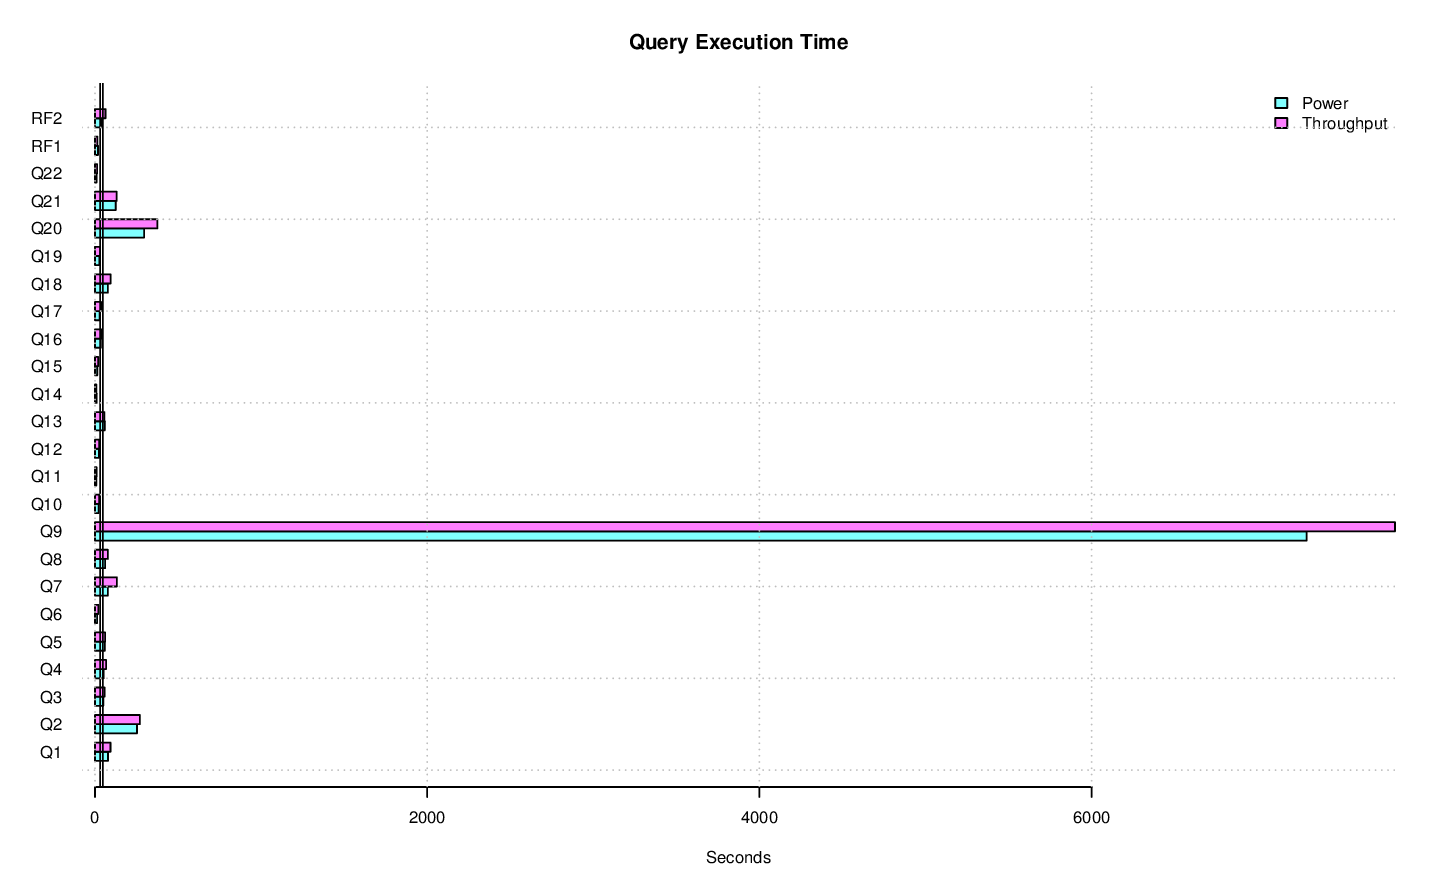

The file beside this chart, header and first rows:
task_name, s_time, e_time, diff_time, seconds
LOAD, 2014-11-10 23:45:02.790863, 2014-11-11 00:00:43.037812, 00:15:40.246949, 940.2
PERF.POWER.RF1, 2014-11-11 00:00:48.853315, 2014-11-11 00:01:06.905488, 00:00:18.052173, 18.05
PERF.POWER.Q14, 2014-11-11 00:01:06.926709, 2014-11-11 00:01:17.166493, 00:00:10.239784, 10.24
PERF.POWER.Q2, 2014-11-11 00:01:17.179517, 2014-11-11 00:05:30.099692, 00:04:12.920175, 252.9
PERF.POWER.Q9, 2014-11-11 00:05:30.117422, 2014-11-11 02:07:05.223496, 02:01:35.106074, 7295
PERF.POWER.Q20, 2014-11-11 02:07:05.242602, 2014-11-11 02:12:00.749072, 00:04:55.50647, 295.5
PERF.POWER.Q6, 2014-11-11 02:12:00.775834, 2014-11-11 02:12:13.039979, 00:00:12.264145, 12.26
PERF.POWER.Q17, 2014-11-11 02:12:13.063476, 2014-11-11 02:12:41.700271, 00:00:28.636795, 28.64
PERF.POWER.Q18, 2014-11-11 02:12:41.722827, 2014-11-11 02:13:59.650178, 00:01:17.927351, 77.93
PERF.POWER.Q8, 2014-11-11 02:13:59.673327, 2014-11-11 02:15:00.777849, 00:01:01.104522, 61.1
PERF.POWER.Q21, 2014-11-11 02:15:00.80282, 2014-11-11 02:17:05.674826, 00:02:04.872006, 124.9
PERF.POWER.Q13, 2014-11-11 02:17:05.698558, 2014-11-11 02:18:04.459612, 00:00:58.761054, 58.76
PERF.POWER.Q3, 2014-11-11 02:18:04.484802, 2014-11-11 02:18:54.223433, 00:00:49.738631, 49.74
PERF.POWER.Q22, 2014-11-11 02:18:54.249048, 2014-11-11 02:19:03.55312, 00:00:09.304072, 9.304
PERF.POWER.Q16, 2014-11-11 02:19:03.577993, 2014-11-11 02:19:38.930561, 00:00:35.352568, 35.35
PERF.POWER.Q4, 2014-11-11 02:19:38.955496, 2014-11-11 02:20:31.164521, 00:00:52.209025, 52.21
PERF.POWER.Q11, 2014-11-11 02:20:31.194532, 2014-11-11 02:20:38.805843, 00:00:07.611311, 7.611
PERF.POWER.Q15, 2014-11-11 02:20:38.82957, 2014-11-11 02:20:52.494013, 00:00:13.664443, 13.66
PERF.POWER.Q1, 2014-11-11 02:20:52.518259, 2014-11-11 02:22:10.868291, 00:01:18.350032, 78.35
PERF.POWER.Q10, 2014-11-11 02:22:10.890898, 2014-11-11 02:22:33.153112, 00:00:22.262214, 22.26
PERF.POWER.Q19, 2014-11-11 02:22:33.177637, 2014-11-11 02:22:59.008819, 00:00:25.831182, 25.83
PERF.POWER.Q5, 2014-11-11 02:22:59.032761, 2014-11-11 02:23:58.400627, 00:00:59.367866, 59.37
PERF.POWER.Q7, 2014-11-11 02:23:58.423865, 2014-11-11 02:25:15.856813, 00:01:17.432948, 77.43
PERF.POWER.Q12, 2014-11-11 02:25:15.881812, 2014-11-11 02:25:39.991541, 00:00:24.109729, 24.11
PERF.POWER.RF2, 2014-11-11 02:25:40.009651, 2014-11-11 02:26:16.880882, 00:00:36.871231, 36.87
PERF.POWER, 2014-11-11 00:00:48.843382, 2014-11-11 02:26:16.897341, 02:25:28.053959, 8728
PERF.THRUPUT.RFST1.RF1, 2014-11-11 02:26:20.995809, 2014-11-11 02:26:41.053099, 00:00:20.05729, 20.06
PERF.THRUPUT.QS10.Q6, 2014-11-11 02:26:21.636575, 2014-11-11 02:26:47.371667, 00:00:25.735092, 25.74
PERF.THRUPUT.QS2.Q6, 2014-11-11 02:26:21.604685, 2014-11-11 02:26:47.371717, 00:00:25.767032, 25.77
PERF.THRUPUT.QS6.Q10, 2014-11-11 02:26:21.635684, 2014-11-11 02:26:51.341016, 00:00:29.705332, 29.71
PERF.THRUPUT.QS11.Q15, 2014-11-11 02:26:21.629914, 2014-11-11 02:26:53.974781, 00:00:32.344867, 32.34
PERF.THRUPUT.QS8.Q19, 2014-11-11 02:26:21.61551, 2014-11-11 02:26:59.240487, 00:00:37.624977, 37.62
PERF.THRUPUT.QS11.Q14, 2014-11-11 02:26:53.98708, 2014-11-11 02:27:03.927771, 00:00:09.940691, 9.941
PERF.THRUPUT.QS10.Q15, 2014-11-11 02:26:47.386849, 2014-11-11 02:27:09.642939, 00:00:22.25609, 22.26
PERF.THRUPUT.QS2.Q17, 2014-11-11 02:26:47.386799, 2014-11-11 02:27:26.655507, 00:00:39.268708, 39.27
PERF.THRUPUT.QS4.Q5, 2014-11-11 02:26:21.614388, 2014-11-11 02:27:33.589794, 00:01:11.975406, 71.98
PERF.THRUPUT.QS2.Q14, 2014-11-11 02:27:26.687277, 2014-11-11 02:27:36.817438, 00:00:10.130161, 10.13
PERF.THRUPUT.QS9.Q8, 2014-11-11 02:26:21.633899, 2014-11-11 02:27:47.191235, 00:01:25.557336, 85.56
PERF.THRUPUT.RFST1.RF2, 2014-11-11 02:26:41.066613, 2014-11-11 02:27:47.449135, 00:01:06.382522, 66.38
PERF.THRUPUT.RFST1, 2014-11-11 02:26:20.983473, 2014-11-11 02:27:47.460045, 00:01:26.476572, 86.48
PERF.THRUPUT.QS3.Q8, 2014-11-11 02:26:21.642133, 2014-11-11 02:27:48.821766, 00:01:27.179633, 87.18
PERF.THRUPUT.QS12.Q1, 2014-11-11 02:26:21.619971, 2014-11-11 02:28:03.835555, 00:01:42.215584, 102.2
PERF.THRUPUT.QS6.ALL, 2014-11-11 02:26:21.621303, 2014-11-11 04:48:29.532349, 02:22:07.911046, 8528
PERF.THRUPUT.RFST2.RF1, 2014-11-11 02:27:47.482213, 2014-11-11 02:28:04.629197, 00:00:17.146984, 17.15
PERF.THRUPUT.QS6.Q3, 2014-11-11 02:26:51.358338, 2014-11-11 02:28:04.945508, 00:01:13.58717, 73.59
PERF.THRUPUT.QS7.Q18, 2014-11-11 02:26:21.647129, 2014-11-11 02:28:11.886645, 00:01:50.239516, 110.2
PERF.THRUPUT.QS2.Q16, 2014-11-11 02:27:36.830662, 2014-11-11 02:28:25.014603, 00:00:48.183941, 48.18
PERF.THRUPUT.QS6.Q15, 2014-11-11 02:28:04.955752, 2014-11-11 02:28:28.624928, 00:00:23.669176, 23.67
PERF.THRUPUT.QS8.Q3, 2014-11-11 04:48:23.34709, 2014-11-11 04:49:22.850659, 00:00:59.503569, 59.5
PERF.THRUPUT.QS8.Q1, 2014-11-11 02:26:59.253539, 2014-11-11 02:28:41.082765, 00:01:41.829226, 101.8
PERF.THRUPUT.QS11.Q18, 2014-11-11 02:27:03.940676, 2014-11-11 02:28:51.70314, 00:01:47.762464, 107.8
PERF.THRUPUT.QS9.Q13, 2014-11-11 02:27:47.207358, 2014-11-11 02:28:51.86372, 00:01:04.656362, 64.66
PERF.THRUPUT.QS10.Q18, 2014-11-11 02:27:09.682651, 2014-11-11 02:28:59.414071, 00:01:49.73142, 109.7
PERF.THRUPUT.QS2.Q19, 2014-11-11 02:28:25.028567, 2014-11-11 02:29:00.31564, 00:00:35.287073, 35.29
PERF.THRUPUT.QS2.Q1, 2014-11-11 04:48:54.117065, 2014-11-11 04:50:22.641858, 00:01:28.524793, 88.52
PERF.THRUPUT.QS8.Q15, 2014-11-11 02:28:41.09536, 2014-11-11 02:29:02.805114, 00:00:21.709754, 21.71
PERF.THRUPUT.QS3.Q5, 2014-11-11 02:27:48.834515, 2014-11-11 02:29:04.142993, 00:01:15.308478, 75.31
PERF.THRUPUT.QS1.Q21, 2014-11-11 02:26:21.652912, 2014-11-11 02:29:04.148154, 00:02:42.495242, 162.5
PERF.THRUPUT.QS3.Q20, 2014-11-11 04:45:13.995515, 2014-11-11 04:51:14.260743, 00:06:00.265228, 360.3
PERF.THRUPUT.QS2.Q4, 2014-11-11 04:50:22.656105, 2014-11-11 04:51:27.002872, 00:01:04.346767, 64.35
... 331 more rows
